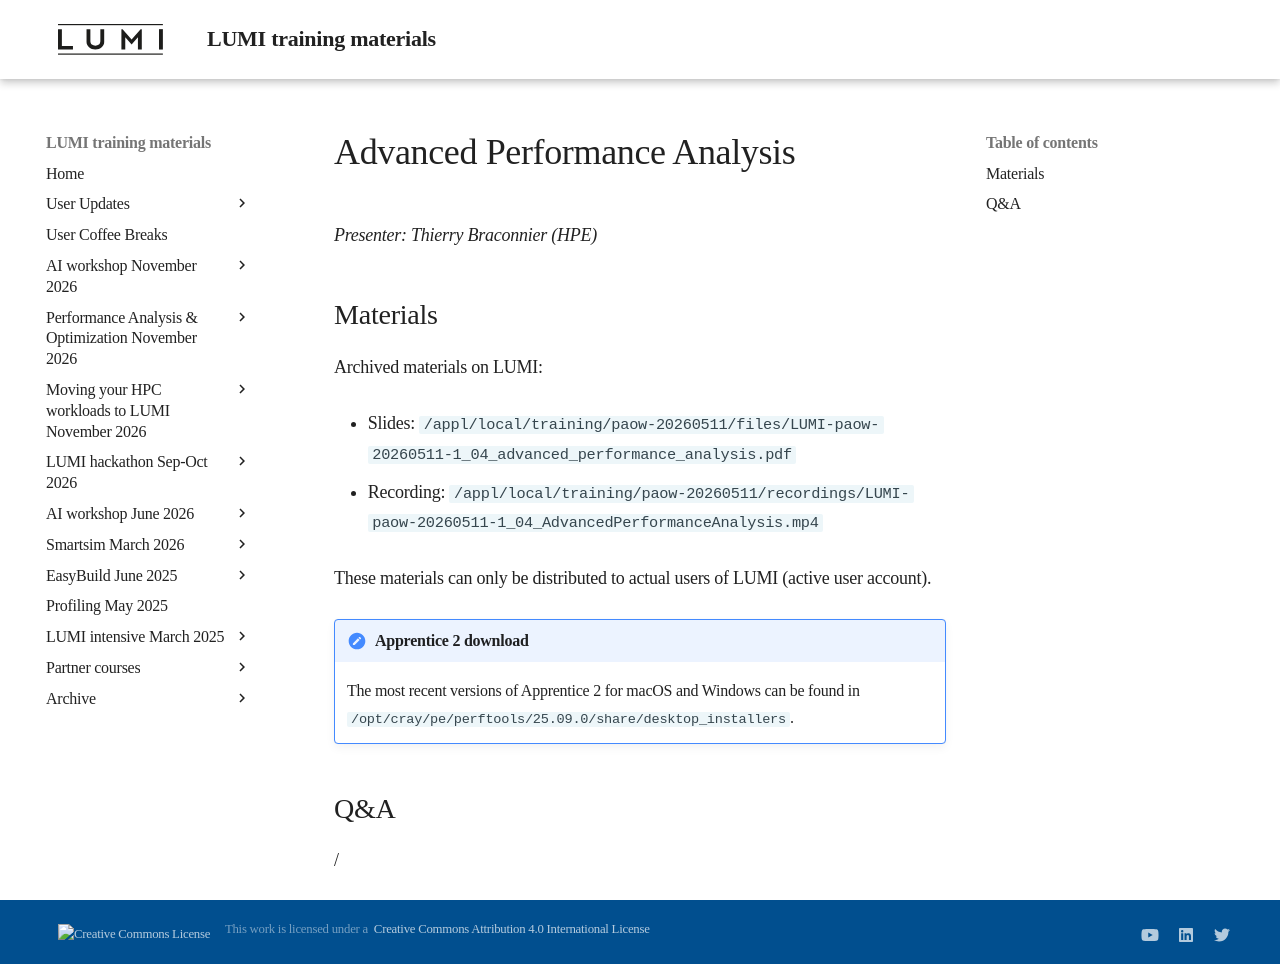

repository: Lumi-supercomputer/LUMI-training-materials · page: paow-20260511/M104_AdvancedPerformanceAnalysis/index.html · generator: mkdocs

# Advanced Performance Analysis

*Presenter: Thierry Braconnier (HPE)*

## Materials

<!--
Course materials will be made available during and after the course
-->
<!--
Temporary location of materials (for the lifetime of the training project):

-   Slides: `/project/project_465002770/Slides/HPE/04_advanced_performance_analysis_merged.pdf`
-   -->

Archived materials on LUMI:

-   Slides: `/appl/local/training/paow-20260511/files/LUMI-paow-20260511-1_04_advanced_performance_analysis.pdf`

-   Recording: `/appl/local/training/paow-20260511/recordings/LUMI-paow-20260511-1_04_AdvancedPerformanceAnalysis.mp4`

These materials can only be distributed to actual users of LUMI (active user account).

!!! Note "Apprentice 2 download"

    The most recent versions of Apprentice 2 for macOS and Windows can be found in 
    `/opt/cray/pe/perftools/25.09.0/share/desktop_installers`.


## Q&A

/
